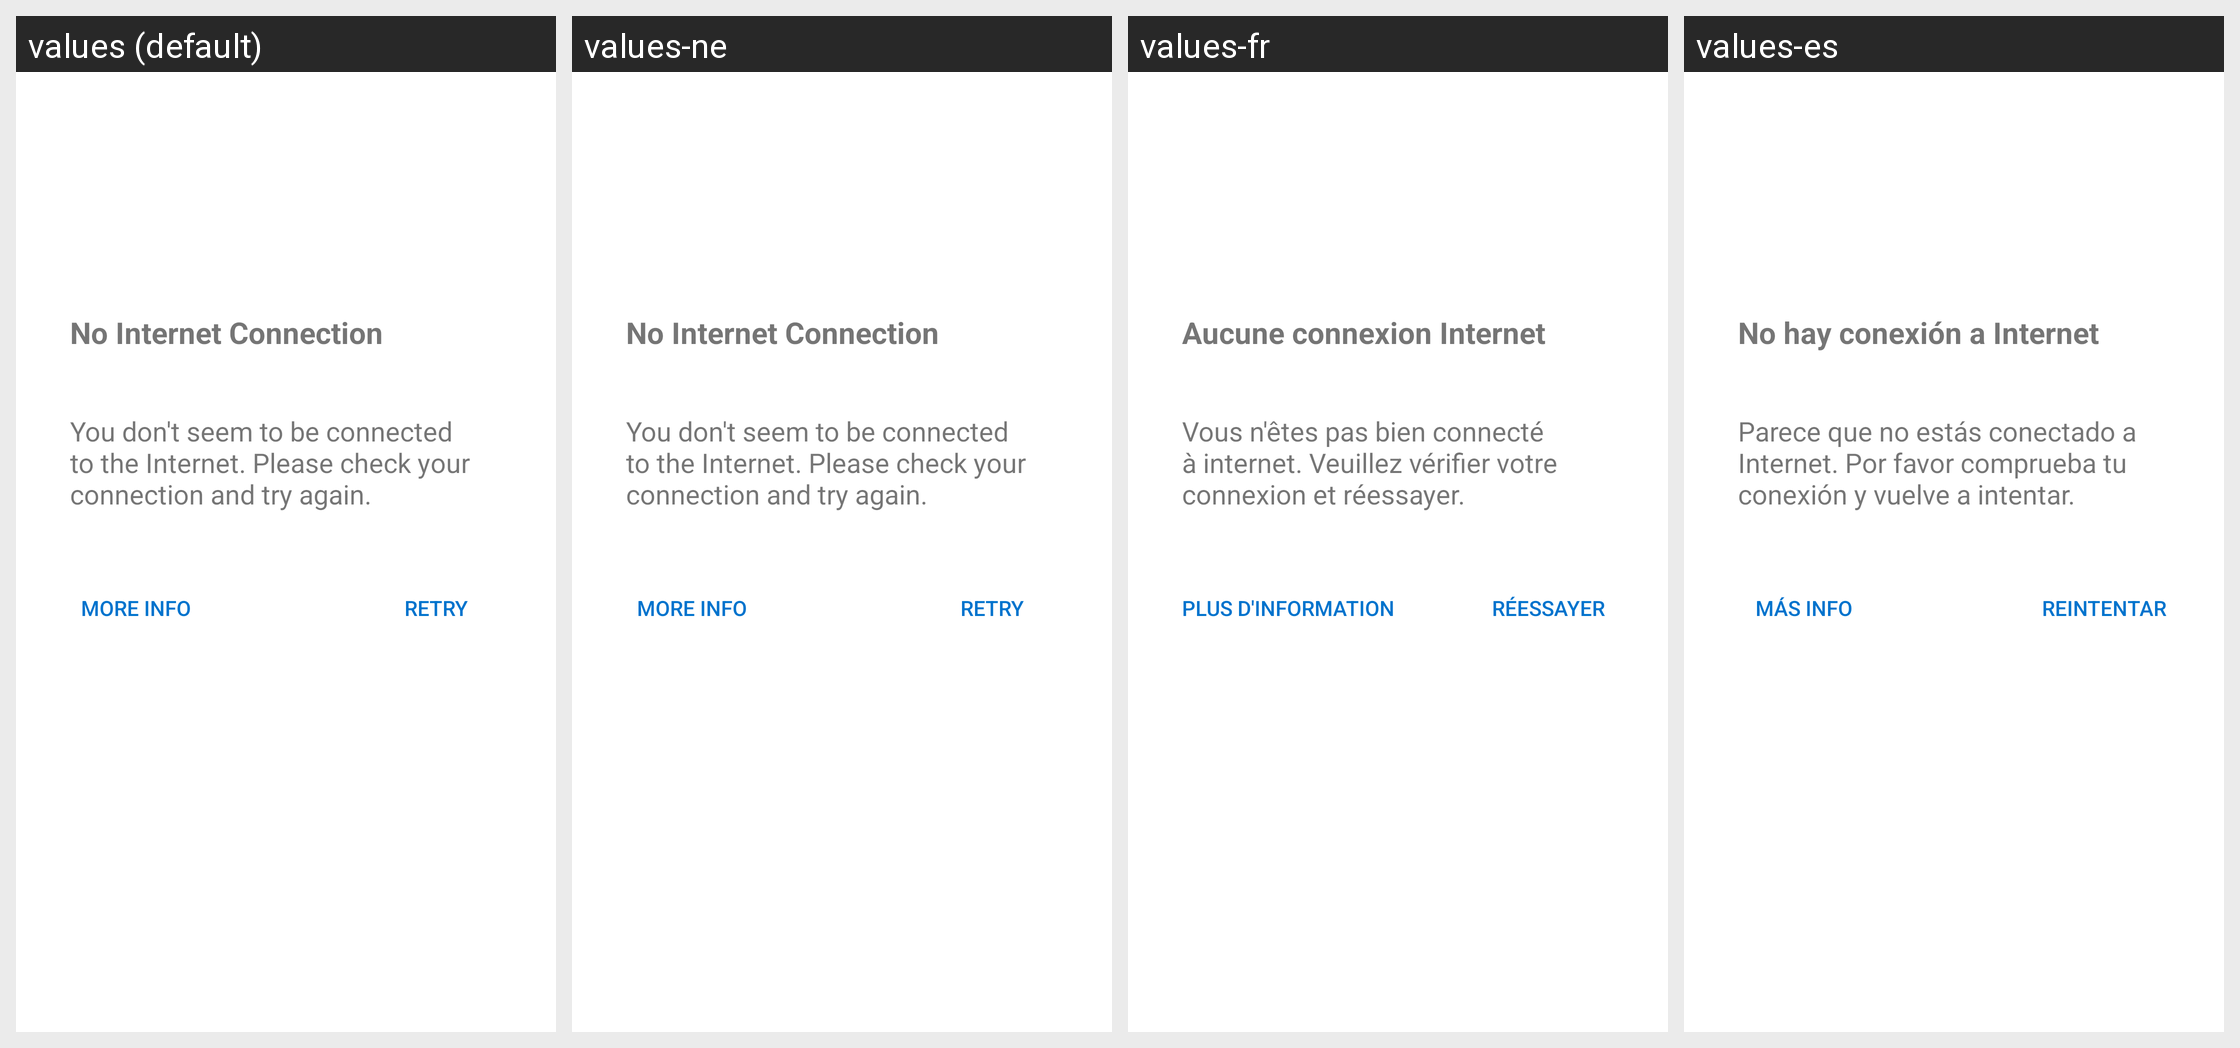

The same Android screen rendered under several of its app's locales, left to right. List the strings drawn on it with the default value and each locale's translation.
Android screen res/layout/connection_error.xml rendered under 4 locales, left to right: values (default), values-ne, values-fr, values-es. Device: Nexus 5 (rendered at 1080×1920; each locale shown at half size, 540×960, under a caption strip naming it); theme Theme.MaterialComponents.DayNight.NoActionBar.
Other locales in the repository, not shown: values-bm, values-ceb, values-hi, values-hil, values-in, values-tl.
Strings drawn on this screen, with the default value and each locale's value (text and hints the layout hard-codes, and strings that could not be matched under every locale, appear in the picture but are not listed):

connErrorTitle
  values: No Internet Connection
  values-ne: No Internet Connection  [not translated; the default value is used]
  values-fr: Aucune connexion Internet
  values-es: No hay conexión a Internet

connErrorMessage
  values: You don't seem to be connected to the Internet. Please check your connection and try again.
  values-ne: You don't seem to be connected to the Internet. Please check your connection and try again.  [not translated; the default value is used]
  values-fr: Vous n'êtes pas bien connecté à internet. Veuillez vérifier votre connexion et réessayer.
  values-es: Parece que no estás conectado a Internet. Por favor comprueba tu conexión y vuelve a intentar.

btnMoreInfo
  values: More info
  values-ne: More info  [not translated; the default value is used]
  values-fr: Plus d'information
  values-es: Más info

btnRetry
  values: Retry
  values-ne: Retry  [not translated; the default value is used]
  values-fr: Réessayer
  values-es: Reintentar
